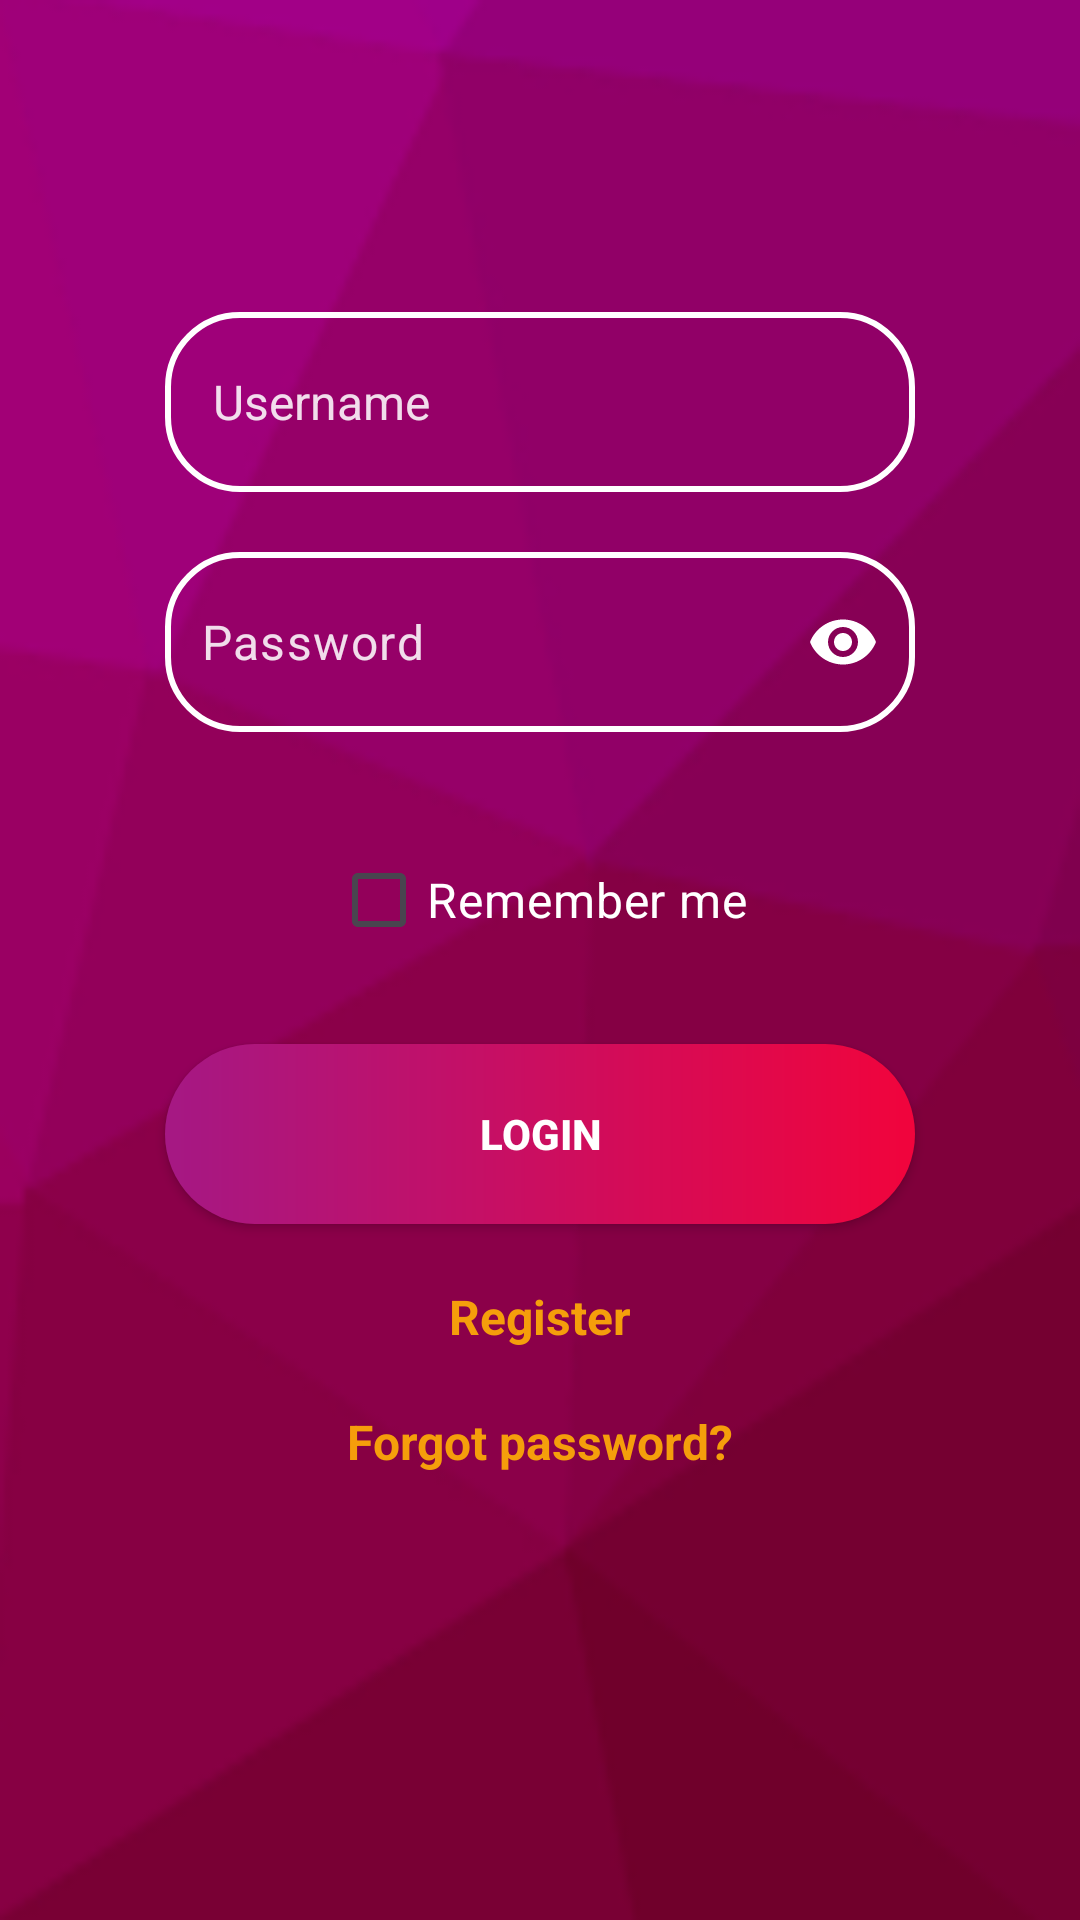

This screen was rendered from an Android layout file. Write that file and the resources it references.
<!-- AndroidManifest.xml: application theme Theme.Moviebooking -->
<!-- res/layout/activity_login.xml -->
<?xml version="1.0" encoding="utf-8"?>
<ScrollView xmlns:android="http://schemas.android.com/apk/res/android"
    xmlns:app="http://schemas.android.com/apk/res-auto"
    xmlns:tools="http://schemas.android.com/tools"
    android:layout_width="match_parent"
    android:layout_height="match_parent"
    android:background="@drawable/bg">

    <LinearLayout
        android:layout_width="match_parent"
        android:layout_height="wrap_content"
        android:orientation="vertical">

        
        <androidx.constraintlayout.widget.ConstraintLayout
            android:layout_width="match_parent"
            android:layout_height="wrap_content"
            android:paddingTop="80dp">

            <ImageView
                android:id="@+id/imageView"
                android:layout_width="200dp"
                android:layout_height="wrap_content"
                android:adjustViewBounds="true"
                android:scaleType="fitCenter"
                app:layout_constraintEnd_toEndOf="parent"
                app:layout_constraintStart_toStartOf="parent"
                app:srcCompat="@mipmap/cinema"
                tools:layout_editor_absoluteY="50dp" />

        </androidx.constraintlayout.widget.ConstraintLayout>

        
        <LinearLayout
            android:id="@+id/root_view"
            android:layout_width="match_parent"
            android:layout_height="wrap_content"
            android:orientation="vertical"
            android:padding="24dp"
            android:gravity="center_horizontal">

            
            <EditText
                android:id="@+id/et_username"
                android:layout_width="250dp"
                android:layout_height="60dp"
                android:layout_marginBottom="20dp"
                android:hint="Username"
                android:background="@drawable/login_edt"
                android:paddingHorizontal="16dp"
                android:textColorHint="#DDFFFFFF"
                android:textColor="#FFFFFF"
                android:textSize="16sp"
                android:inputType="textPersonName"/>

            
            <com.google.android.material.textfield.TextInputLayout
                android:layout_width="250dp"
                android:layout_height="60dp"
                android:layout_marginBottom="20dp"
                app:endIconMode="password_toggle"
                app:endIconTint="@color/white"
                android:backgroundTint="@android:color/transparent"
                app:hintEnabled="false">

                <com.google.android.material.textfield.TextInputEditText
                    android:id="@+id/et_password"
                    android:layout_width="match_parent"
                    android:layout_height="match_parent"
                    android:hint="Password"
                    android:background="@drawable/login_edt"
                    android:paddingHorizontal="12dp"
                    android:textColor="@color/white"
                    android:textColorHint="#DDFFFFFF"
                    android:textSize="16sp"
                    android:inputType="textPassword" />
            </com.google.android.material.textfield.TextInputLayout>


            
            <CheckBox
                android:id="@+id/cb_remember_me"
                android:layout_width="wrap_content"
                android:layout_height="wrap_content"
                android:text="Remember me"
                android:textColor="@color/white"
                android:textSize="16sp"
                android:layout_marginTop="12dp"/>

            
            <androidx.appcompat.widget.AppCompatButton
                android:id="@+id/btn_login"
                android:layout_width="250dp"
                android:layout_height="60dp"
                android:layout_marginTop="24dp"
                android:text="LOGIN"
                android:textStyle="bold"
                android:textColor="@android:color/white"
                android:textAllCaps="true"
                android:background="@drawable/login_btn"/>

            
            <TextView
                android:id="@+id/tv_next_to_register"
                android:layout_width="wrap_content"
                android:layout_height="wrap_content"
                android:text="Register"
                android:textSize="16sp"
                android:textColor="#F59E0B"
                android:layout_marginTop="20dp"
                android:textStyle="bold"
                android:layout_gravity="center"/>

            <TextView
                android:id="@+id/txtForgotPassword"
                android:layout_width="wrap_content"
                android:layout_height="wrap_content"
                android:text="Forgot password?"
                android:textSize="16sp"
                android:textColor="#F59E0B"
                android:layout_marginTop="20dp"
                android:textStyle="bold"
                android:layout_gravity="center"/>
        </LinearLayout>
    </LinearLayout>
</ScrollView>
<!-- resources referenced by this layout -->
<resources>
  <color name="white">#FFFFFFFF</color>
  <!-- drawable bg: png bitmap (drawable, 16951 bytes) -->
  <!-- drawable login_btn (drawable) -->
  <?xml version="1.0" encoding="utf-8"?>
  <shape xmlns:android="http://schemas.android.com/apk/res/android"
      android:shape="rectangle">
  
      <gradient
          android:type="linear"
          android:angle="0"
          android:startColor="#A51884"
          android:endColor="#F1043C"
          android:useLevel="false"/>
  
      <corners android:radius="50dp" />
  </shape>
  <!-- drawable login_edt (drawable) -->
  <?xml version="1.0" encoding="utf-8"?>
  <shape xmlns:android="http://schemas.android.com/apk/res/android">
      <solid android:color="@android:color/transparent" />
      <stroke
          android:width="2dp"
          android:color="#FFFFFF" />
      <corners android:radius="24dp" />
  </shape>
  <style name="Theme.Moviebooking" parent="Base.Theme.Moviebooking" />
  <style name="Base.Theme.Moviebooking" parent="Theme.Material3.DayNight.NoActionBar">
          
          
      </style>
</resources>
